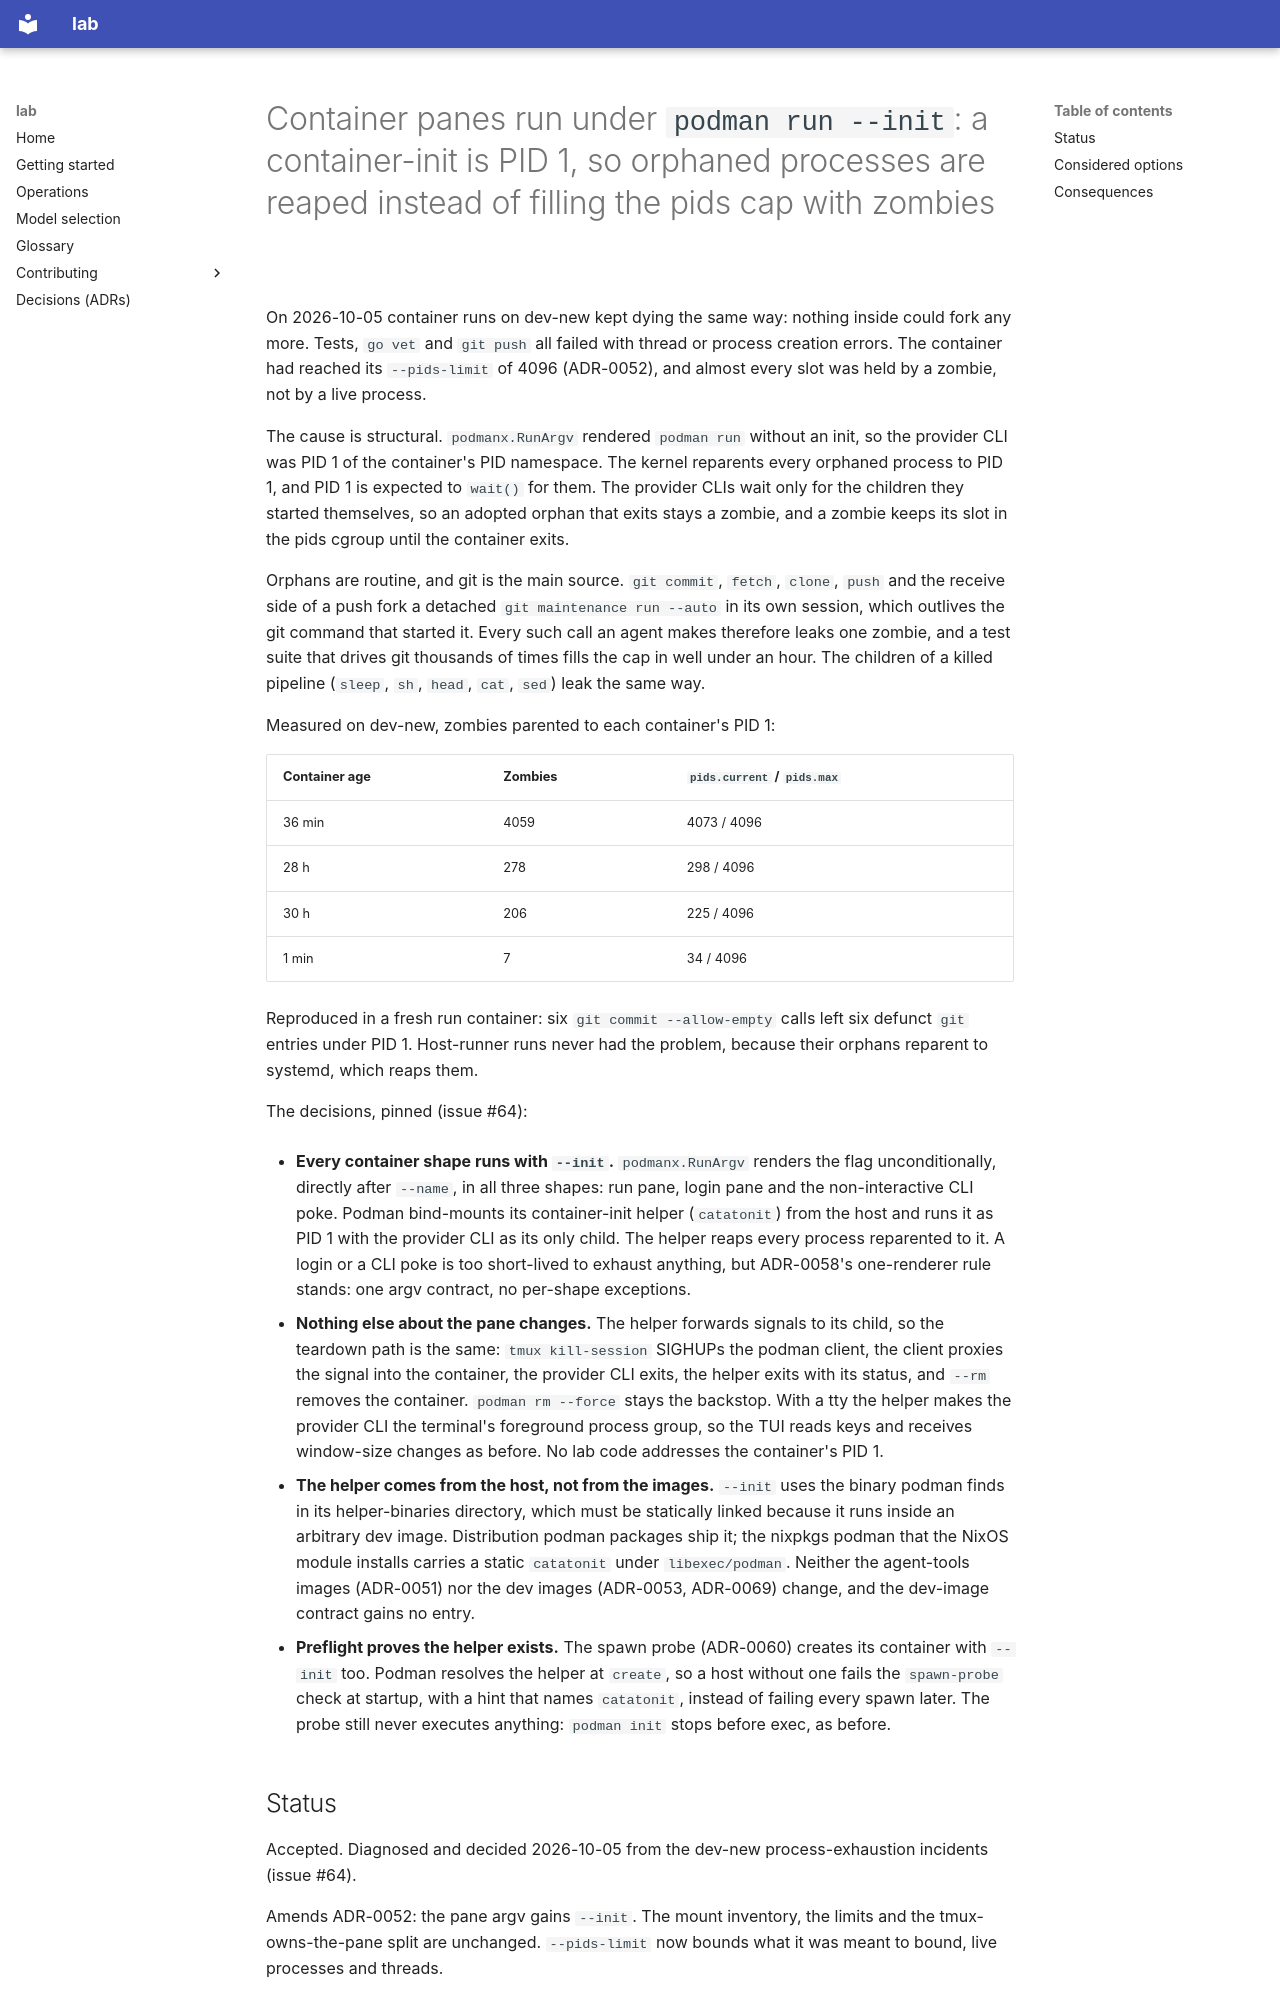

repository: Cloonar/coding-lab · page: adr/0074-container-init-reaps-orphans/index.html · generator: mkdocs

# Container panes run under `podman run --init`: a container-init is PID 1, so orphaned processes are reaped instead of filling the pids cap with zombies

On 2026-10-05 container runs on dev-new kept dying the same way: nothing inside could fork any more. Tests, `go vet` and `git push` all failed with thread or process creation errors. The container had reached its `--pids-limit` of 4096 (ADR-0052), and almost every slot was held by a zombie, not by a live process.

The cause is structural. `podmanx.RunArgv` rendered `podman run` without an init, so the provider CLI was PID 1 of the container's PID namespace. The kernel reparents every orphaned process to PID 1, and PID 1 is expected to `wait()` for them. The provider CLIs wait only for the children they started themselves, so an adopted orphan that exits stays a zombie, and a zombie keeps its slot in the pids cgroup until the container exits.

Orphans are routine, and git is the main source. `git commit`, `fetch`, `clone`, `push` and the receive side of a push fork a detached `git maintenance run --auto` in its own session, which outlives the git command that started it. Every such call an agent makes therefore leaks one zombie, and a test suite that drives git thousands of times fills the cap in well under an hour. The children of a killed pipeline (`sleep`, `sh`, `head`, `cat`, `sed`) leak the same way.

Measured on dev-new, zombies parented to each container's PID 1:

| Container age | Zombies | `pids.current` / `pids.max` |
| --- | --- | --- |
| 36 min | 4059 | 4073 / 4096 |
| 28 h | 278 | 298 / 4096 |
| 30 h | 206 | 225 / 4096 |
| 1 min | 7 | 34 / 4096 |

Reproduced in a fresh run container: six `git commit --allow-empty` calls left six defunct `git` entries under PID 1. Host-runner runs never had the problem, because their orphans reparent to systemd, which reaps them.

The decisions, pinned (issue #64):

- **Every container shape runs with `--init`.** `podmanx.RunArgv` renders the flag unconditionally, directly after `--name`, in all three shapes: run pane, login pane and the non-interactive CLI poke. Podman bind-mounts its container-init helper (`catatonit`) from the host and runs it as PID 1 with the provider CLI as its only child. The helper reaps every process reparented to it. A login or a CLI poke is too short-lived to exhaust anything, but ADR-0058's one-renderer rule stands: one argv contract, no per-shape exceptions.

- **Nothing else about the pane changes.** The helper forwards signals to its child, so the teardown path is the same: `tmux kill-session` SIGHUPs the podman client, the client proxies the signal into the container, the provider CLI exits, the helper exits with its status, and `--rm` removes the container. `podman rm --force` stays the backstop. With a tty the helper makes the provider CLI the terminal's foreground process group, so the TUI reads keys and receives window-size changes as before. No lab code addresses the container's PID 1.

- **The helper comes from the host, not from the images.** `--init` uses the binary podman finds in its helper-binaries directory, which must be statically linked because it runs inside an arbitrary dev image. Distribution podman packages ship it; the nixpkgs podman that the NixOS module installs carries a static `catatonit` under `libexec/podman`. Neither the agent-tools images (ADR-0051) nor the dev images (ADR-0053, ADR-0069) change, and the dev-image contract gains no entry.

- **Preflight proves the helper exists.** The spawn probe (ADR-0060) creates its container with `--init` too. Podman resolves the helper at `create`, so a host without one fails the `spawn-probe` check at startup, with a hint that names `catatonit`, instead of failing every spawn later. The probe still never executes anything: `podman init` stops before exec, as before.
